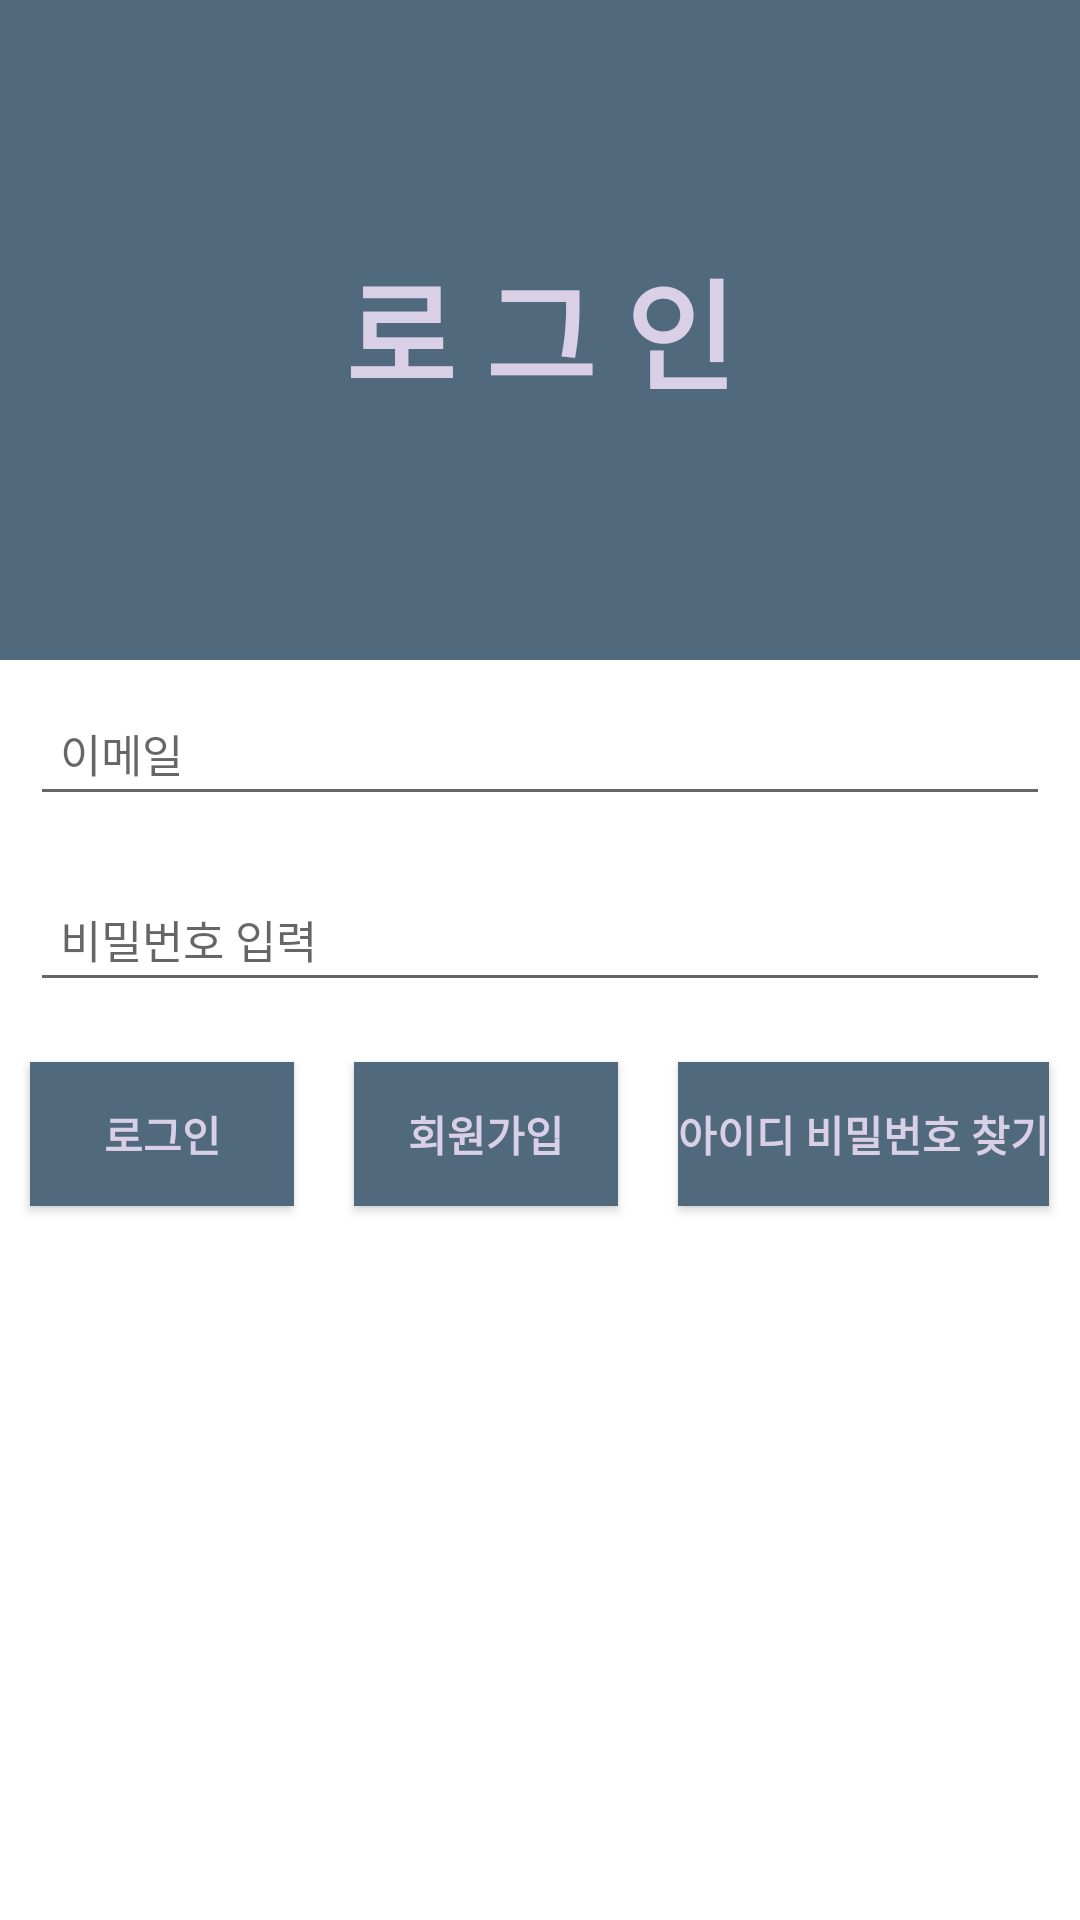

Reconstruct the res/layout file that produces this screen, plus the resources it refers to.
<!-- AndroidManifest.xml: application theme Theme.Graduation -->
<!-- res/layout/activity_login.xml -->
<?xml version="1.0" encoding="utf-8"?>
<LinearLayout xmlns:android="http://schemas.android.com/apk/res/android"
    android:layout_width="match_parent"
    android:layout_height="match_parent"
    android:orientation="vertical">

    <TextView
        android:id="@+id/textView1"
        android:background="#50697D"
        android:layout_width="match_parent"
        android:layout_height="220dp"
        android:gravity="center"
        android:textColor="#D9CFE7"
        android:textSize="40sp"
        android:textStyle="bold"
        android:text="로 그 인" />

    <LinearLayout
        android:layout_width="match_parent"
        android:layout_height="match_parent"
        android:orientation="vertical"
        android:background="#FFFFFF">

        <EditText
            android:id="@+id/id"
            android:layout_width="match_parent"
            android:layout_height="wrap_content"
            android:layout_margin="10dp"
            android:padding="10dp"
            android:gravity="left"
            android:textSize="15dp"
            android:inputType="textEmailAddress"
            android:hint="이메일" />

        <EditText
            android:id="@+id/password"
            android:layout_width="match_parent"
            android:layout_height="wrap_content"
            android:layout_margin="10dp"
            android:padding="10dp"
            android:gravity="left"
            android:textSize="15dp"
            android:hint="비밀번호 입력"
            android:inputType="textPassword" />

        <LinearLayout
            android:layout_width="wrap_content"
            android:layout_height="75dp"
            android:layout_gravity="center"
            android:orientation="horizontal">

            <Button
                android:id="@+id/login"
                android:layout_width="match_parent"
                android:layout_height="wrap_content"
                android:layout_margin="10dp"
                android:textStyle="bold"
                android:text="로그인"
                android:textColor="#D9CFE7"
                android:background="#50697D" />

            <Button
                android:id="@+id/sign_up"
                android:layout_width="match_parent"
                android:layout_height="wrap_content"
                android:layout_margin="10dp"
                android:textStyle="bold"
                android:text="회원가입"
                android:textColor="#D9CFE7"
                android:background="#50697D"/>

            <Button
                android:id="@+id/id_pwd_search"
                android:layout_width="wrap_content"
                android:layout_height="wrap_content"
                android:layout_margin="10dp"
                android:textStyle="bold"
                android:text="아이디 비밀번호 찾기"
                android:textColor="#D9CFE7"
                android:background="#50697D"/>

        </LinearLayout>
    </LinearLayout>

</LinearLayout>
<!-- resources referenced by this layout -->
<resources>
  <style name="Theme.Graduation" parent="Theme.MaterialComponents.DayNight.DarkActionBar">
          
          <item name="colorPrimary">@color/purple_500</item>
          <item name="colorPrimaryVariant">@color/purple_700</item>
          <item name="colorOnPrimary">@color/white</item>
          
          <item name="colorSecondary">@color/teal_200</item>
          <item name="colorSecondaryVariant">@color/teal_700</item>
          <item name="colorOnSecondary">@color/black</item>
          
          <item name="android:statusBarColor" tools:targetApi="l">?attr/colorPrimaryVariant</item>
          
          //타이틀바 없애기
          <item name="windowActionBar">false</item>
          <item name="windowNoTitle">true</item>
  
      </style>
  <color name="purple_500">#FF6200EE</color>
  <color name="purple_700">#FF3700B3</color>
  <color name="white">#FFFFFFFF</color>
  <color name="teal_200">#FF03DAC5</color>
  <color name="teal_700">#FF018786</color>
  <color name="black">#FF000000</color>
</resources>
